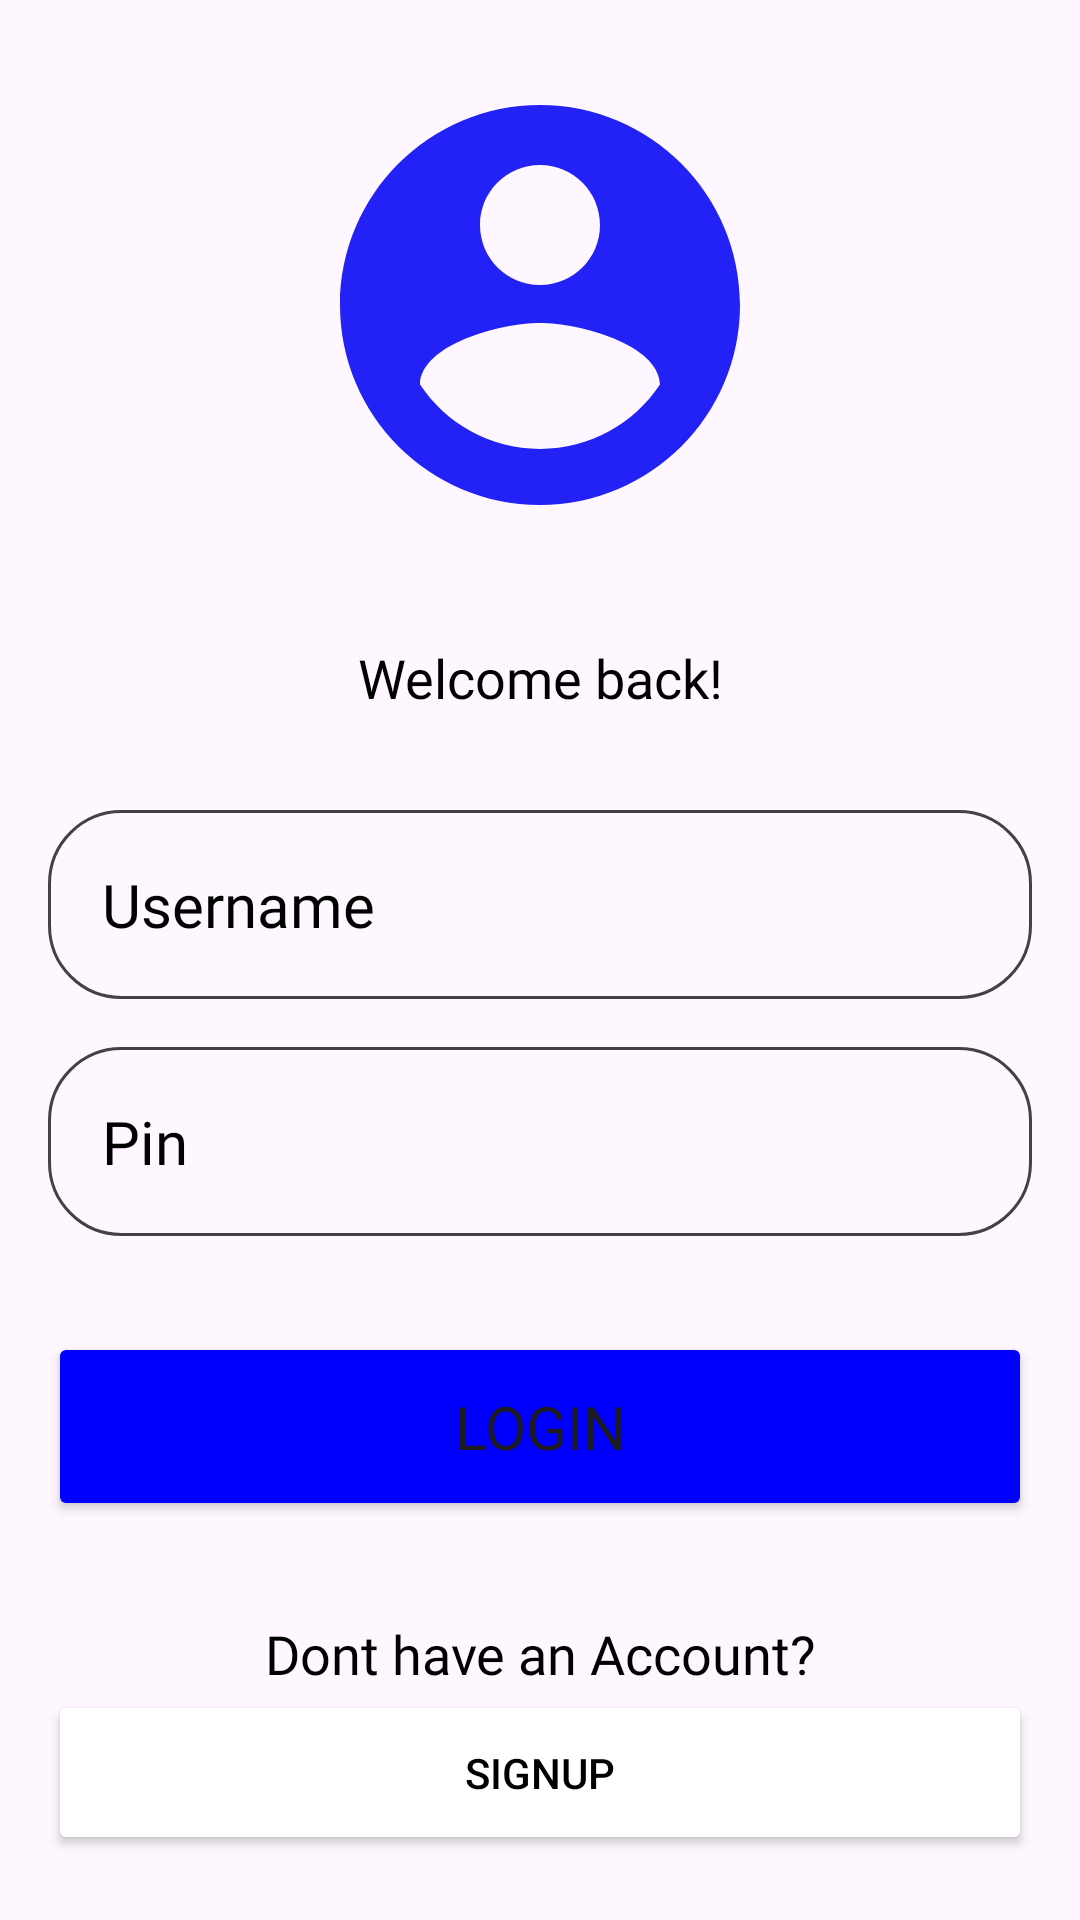

Produce the Android XML layout that renders to this screen, including the resource entries it uses.
<!-- AndroidManifest.xml: application theme Theme.Vip_Project_1 -->
<!-- res/layout/activity_main.xml -->
<?xml version="1.0" encoding="utf-8"?>
<RelativeLayout xmlns:android="http://schemas.android.com/apk/res/android"
    xmlns:app="http://schemas.android.com/apk/res-auto"
    xmlns:tools="http://schemas.android.com/tools"
    android:id="@+id/main"
    android:layout_width="match_parent"
    android:layout_height="match_parent"
    android:gravity="center"
    android:padding="16dp"
    tools:context=".MainActivity">

   <LinearLayout
       android:layout_width="match_parent"
       android:layout_height="wrap_content"
       android:gravity="center"
       android:orientation="vertical">
       
       <ImageView
           android:layout_width="160dp"
           android:layout_height="160dp"
           android:src="@drawable/baseline_account_circle_24"/>

       <TextView
           android:layout_width="match_parent"
           android:layout_height="wrap_content"
           android:layout_marginTop="32dp"
           android:fontFamily="@font/paprika"
           android:text="Welcome back!"
           android:textAlignment="center"
           android:textColor="@color/black"
           android:textSize="18sp" />

       <EditText
           android:id="@+id/username_input"
           android:layout_width="match_parent"
           android:layout_height="wrap_content"
           android:layout_marginTop="32dp"
           android:background="@drawable/rounded_corner"
           android:fontFamily="@font/paprika"
           android:hint="Username"
           android:inputType="textEmailAddress"
           android:padding="18dp"
           android:textColor="@color/black"
           android:textColorHint="@color/black"
           android:textSize="20sp" />

       <EditText
           android:id="@+id/password_input"
           android:layout_width="match_parent"
           android:layout_height="wrap_content"
           android:layout_marginTop="16dp"
           android:background="@drawable/rounded_corner"
           android:fontFamily="@font/paprika"
           android:hint="Pin"
           android:inputType="textPassword"
           android:padding="18dp"
           android:textColor="@color/black"
           android:textColorHint="@color/black"
           android:textSize="20sp" />

       <Button
           android:id="@+id/login_button"
           android:layout_width="match_parent"
           android:layout_height="wrap_content"
           android:layout_marginTop="32dp"
           android:backgroundTint="#0000FF"
           android:fontFamily="@font/paprika"
           android:padding="18dp"
           android:text="Login"
           android:textSize="20sp" />

       <TextView
           android:layout_width="match_parent"
           android:layout_height="wrap_content"
           android:layout_marginTop="32dp"
           android:fontFamily="@font/paprika"
           android:text="Dont have an Account?"
           android:textAlignment="center"
           android:textColor="@color/black"
           android:textSize="18sp" />

       <Button
           android:layout_width="match_parent"
           android:layout_height="wrap_content"
           android:text="SignUp"
           android:backgroundTint="@color/white"
           android:textColor="@color/black"
           android:padding="18dp"
           android:id="@+id/signup_button"/>








   </LinearLayout>


</RelativeLayout>
<!-- resources referenced by this layout -->
<resources>
  <color name="black">#000000</color>
  <color name="white">#ffffff</color>
  <!-- drawable baseline_account_circle_24 (drawable) -->
  <vector xmlns:android="http://schemas.android.com/apk/res/android" android:height="100dp" android:tint="#2222F6" android:viewportHeight="24" android:viewportWidth="24" android:width="100dp">
        
      <path android:fillColor="@android:color/white" android:pathData="M12,2C6.48,2 2,6.48 2,12s4.48,10 10,10 10,-4.48 10,-10S17.52,2 12,2zM12,5c1.66,0 3,1.34 3,3s-1.34,3 -3,3 -3,-1.34 -3,-3 1.34,-3 3,-3zM12,19.2c-2.5,0 -4.71,-1.28 -6,-3.22 0.03,-1.99 4,-3.08 6,-3.08 1.99,0 5.97,1.09 6,3.08 -1.29,1.94 -3.5,3.22 -6,3.22z"/>
      
  </vector>
  <!-- drawable rounded_corner (drawable) -->
  <?xml version="1.0" encoding="utf-8"?>
  <shape xmlns:android="http://schemas.android.com/apk/res/android"
      android:shape="rectangle">
      <corners android:radius="24dp"/>
      <stroke android:width="1dip" android:color="@color/cardview_dark_background"/>
  
  </shape>
  <style name="Theme.Vip_Project_1" parent="Base.Theme.Vip_Project_1" />
  <style name="Base.Theme.Vip_Project_1" parent="Theme.Material3.DayNight.NoActionBar">
          
          <item name="colorPrimary">@color/my_light_primary</item>
          <item name="colorPrimaryVariant">@color/my_light_primary_variant</item>
          <item name="colorOnPrimary">@color/my_light_on_primary</item>
          <item name="colorSecondary">@color/my_light_secondary</item>
          <item name="colorSecondaryVariant">@color/my_light_secondary_variant</item>
          <item name="colorOnSecondary">@color/my_light_on_secondary</item>
          <item name="colorOnBackground">@color/my_light_on_background</item>
          <item name="colorSurface">@color/my_light_surface</item>
          <item name="colorOnSurface">@color/my_light_on_surface</item>
          <item name="colorError">@color/my_light_error</item>
          <item name="colorOnError">@color/my_light_on_error</item>
      </style>
  <color name="my_light_primary">#6200EE</color>
  <color name="my_light_primary_variant">#3700B3</color>
  <color name="my_light_on_primary">#FFFFFF</color>
  <color name="my_light_secondary">#03DAC6</color>
  <color name="my_light_secondary_variant">#018786</color>
  <color name="my_light_on_secondary">#000000</color>
  <color name="my_light_on_background">#000000</color>
  <color name="my_light_surface">#FFFFFF</color>
  <color name="my_light_on_surface">#000000</color>
  <color name="my_light_error">#B00020</color>
  <color name="my_light_on_error">#FFFFFF</color>
</resources>
